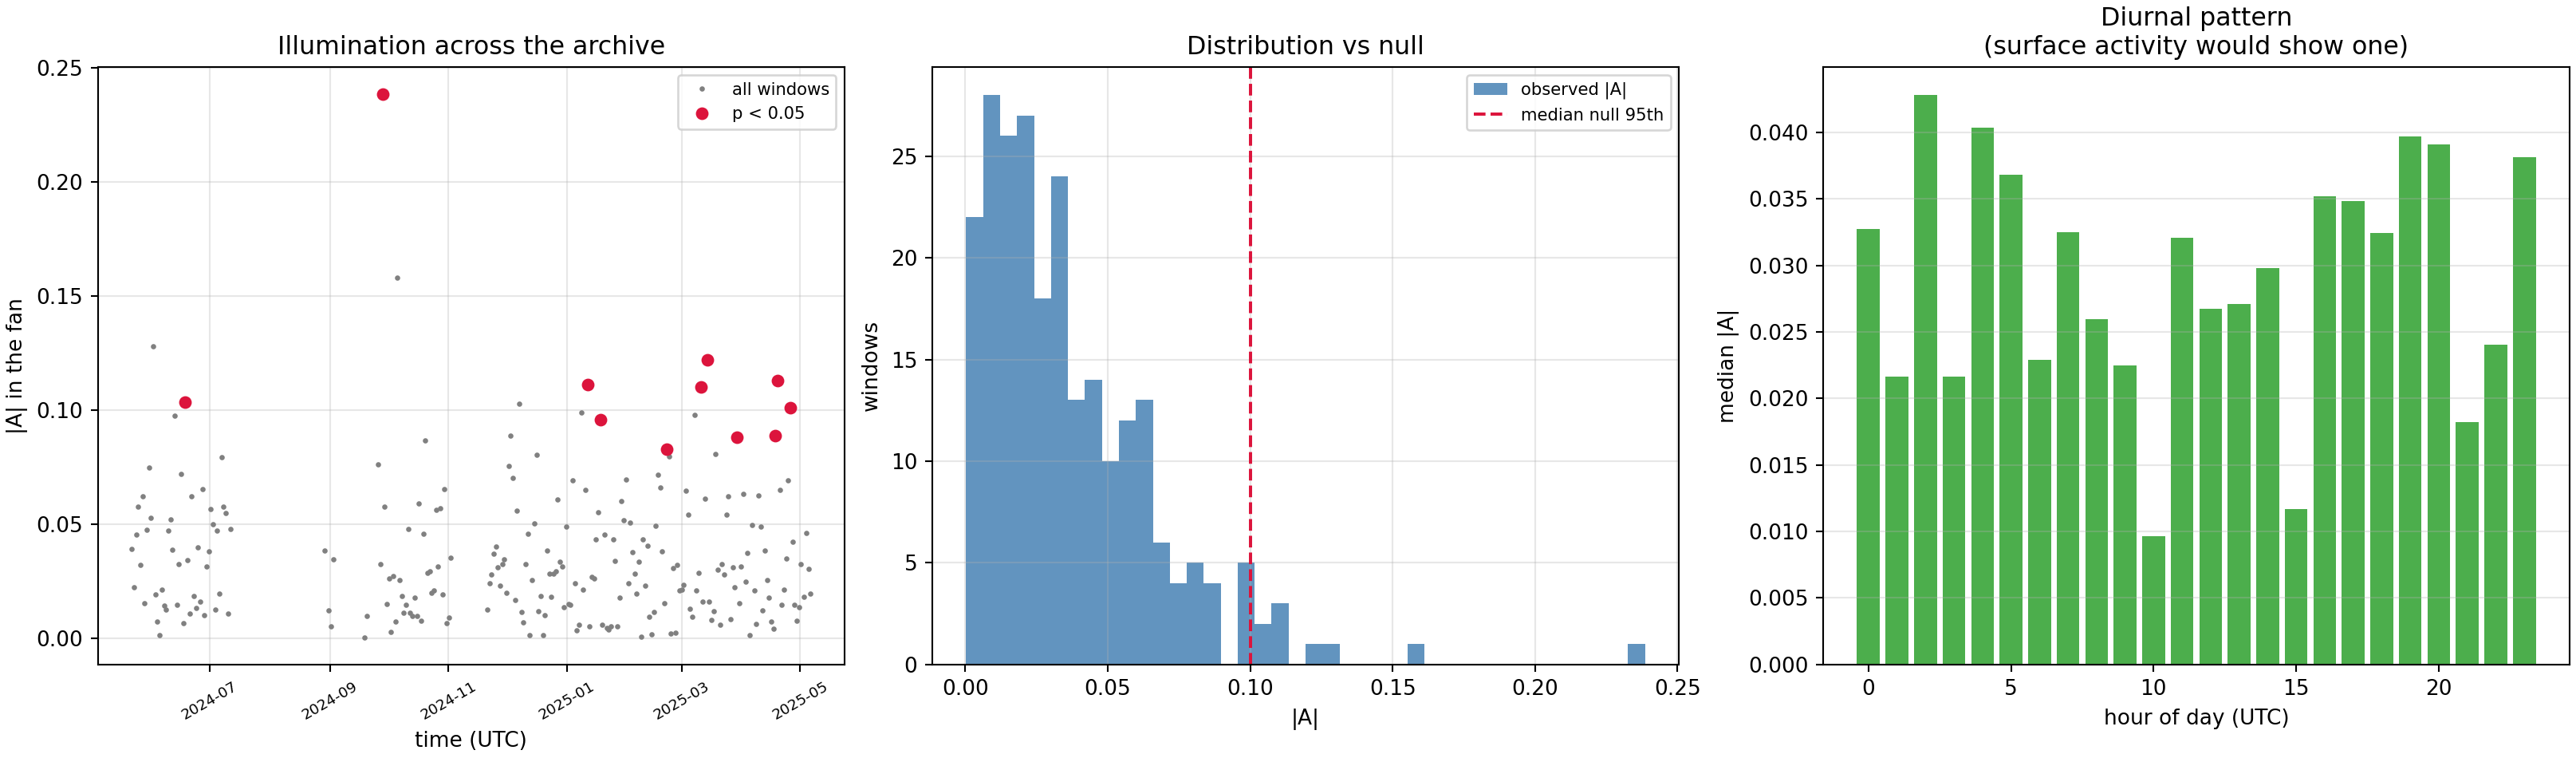

Source code (Python):
#!/usr/bin/env python3
"""Scan the archive for ILLUMINATED windows, instead of stacking everything.

THE RECOVERY IDEA, and why it is the one route never tried.

interrogator_and_illumination_v2.py established, with a working positive control,
that the ingredient Lellouch et al. (2019) relied on is missing from our data:
the downgoing/upgoing asymmetry in the body-wave fan that they cite as evidence
for surface sources is significant in their 2017 records (|A| = 0.348, p = 0.005)
and absent from a 2024-25 window (|A| = 0.04, p = 0.73, at every rank tested).

But that was ONE 30 s window from ONE day, and illumination by surface activity
is anthropogenic: it varies by hour of day and day of week. Meanwhile Behm (2016,
Geophys. Prospect. 10.1111/1365-2478.12424) found that under good illumination
"ambient noise from time periods as short as 30 seconds is sufficient to obtain
robust interferograms".

Put those together and our whole stacking strategy looks wrong. Every stack in
this tree pools indiscriminately -- 6 days, then a coherent 96 h stack -- which
would DILUTE an illuminated minority of windows into a majority of unilluminated
ones. That is consistent with the otherwise strange observation that our results
got WORSE with more data (per-day min p = 0.1345, 96 h coherent stack p = 0.9184).
If even a few per cent of windows are illuminated, selecting them and correlating
only those is a completely different experiment from stacking all of them.

WHAT THIS DOES
  1. Samples many 30 s windows spread across days AND hours of day.
  2. For each, measures |A| = |E(+k) - E(-k)| / (E(+k) + E(-k)) in the frozen
     2500-4000 m/s fan at positive frequencies, after projecting out the leading
     RANK_REMOVE spatial patterns (the static separable pattern would otherwise
     force |A| to zero by algebra -- see interrogator_and_illumination_v2.py).
  3. Nulls each window by shuffling fan cell powers between the +k and -k halves.
  4. Reports how many windows clear their own null, and whether those windows
     cluster by hour of day or day of week -- which is the signature of
     anthropogenic surface sources rather than of estimation noise.

DECISION RULE, FIXED BEFORE THE RUN.  With N windows tested at alpha = 0.05,
about 5 % clear by chance. Illumination is claimed only if the observed count
exceeds the 95th percentile of Binomial(N, 0.05), reported explicitly. Clustering
in hour of day is reported as supporting evidence but is NOT part of the gate.

If illuminated windows exist, the follow-up is defined in advance: rerun
ambient_lellouch2019_exact_stack.py over ONLY those windows and compare against
an equal number of randomly chosen unilluminated windows, so the comparison is
matched on window count and the selection is testable rather than assumed.

If none exist, the ambient route is closed on this archive at 5-20 Hz, and the
honest write-up is that negative plus the per-velocity result (0 of 181).

Reads raw HDF5 with h5py only. Never DASutils.readFile_HDF, whose median=True
default would delete the k = 0 structure this measurement depends on.

Output: illumination_window_scan.{npz,png,txt}
"""
from __future__ import annotations

import os
from pathlib import Path

import h5py
import numpy as np
import pandas as pd
import matplotlib
matplotlib.use("Agg")
import matplotlib.pyplot as plt
from scipy.signal import butter, detrend, resample_poly, sosfiltfilt
from scipy.stats import binom

HERE = Path(__file__).resolve().parent
STEM = HERE / "illumination_window_scan"
CSV = Path("/oak/stanford/groups/ettore88/data/SAFOD/SAFODAS1-harddrive-transfer/SAFOD_2024_2025.csv")

FMIN, FMAX = 5.0, 20.0
FS_COMMON = 250.0
WELLHEAD_CH = 23
APERTURE_CH = 686
SECONDS = 30.0
WIN_S = 2.0
V_LO, V_HI = 2500.0, 4000.0
RANK_REMOVE = 2
EDIT_LO, EDIT_HI = 0.2, 5.0
NULL_COUNT = 300
ALPHA = 0.05
N_WINDOWS = int(os.environ.get("SCAN_WINDOWS", "240"))
SEED = 20260819


def corrected_path(p):
    return Path(str(p).replace("/data/SAFODAS1-harddrive-transfer",
                               "/data/SAFOD/SAFODAS1-harddrive-transfer"))


def edit_traces(x):
    rms = np.sqrt(np.mean(x ** 2, axis=1))
    med = np.median(rms[rms > 0]) if np.any(rms > 0) else 0.0
    bad = (rms < EDIT_LO * med) | (rms > EDIT_HI * med) | ~np.isfinite(rms)
    good = np.flatnonzero(~bad)
    if good.size < 8:
        return None, -1
    for i in np.flatnonzero(bad):
        lo, hi = good[good < i], good[good > i]
        if lo.size and hi.size:
            a, b = lo[-1], hi[0]
            w = (i - a) / (b - a)
            x[i] = (1 - w) * x[a] + w * x[b]
        else:
            x[i] = x[good[0] if not lo.size else good[-1]]
    return x, int(bad.sum())


def prepare(x, fs):
    x, dropped = edit_traces(np.asarray(x, dtype=np.float64))
    if x is None:
        return None, fs, dropped
    x = np.diff(x, axis=1)
    if abs(fs - FS_COMMON) > 1e-6:
        factor = int(round(fs / FS_COMMON))
        if factor >= 1 and abs(fs / factor - FS_COMMON) < 1e-6:
            x = resample_poly(x, 1, factor, axis=1)
            fs = FS_COMMON
    x = detrend(x, axis=1)
    x = sosfiltfilt(butter(4, [FMIN, FMAX], btype="bandpass", fs=fs, output="sos"),
                    x, axis=1)
    return x, fs, dropped


def remove_rank(x, rank):
    """Project out the leading `rank` spatial patterns.

    Uses eigh() on the (nch x nch) spatial covariance rather than svd() on the
    (nch x nsamples) matrix.  The eigenvectors of x x^T ARE the left singular
    vectors of x, so this is the same operation, but a symmetric
    eigendecomposition of a 686 x 686 matrix is far more robust -- and faster --
    than LAPACK gesdd on 686 x 7500.  The first version of this scan died at
    window 60 of 240 with "SVD did not converge" on a single pathological window,
    losing the whole run.
    """
    if rank <= 0:
        return x
    xc = x - x.mean(axis=1, keepdims=True)
    c = xc @ xc.T
    c = 0.5 * (c + c.T)                     # enforce exact symmetry for eigh
    if not np.all(np.isfinite(c)):
        raise FloatingPointError("non-finite spatial covariance")
    w, v = np.linalg.eigh(c)                # ascending eigenvalues
    u = v[:, -rank:]                        # top `rank` spatial patterns
    return xc - u @ (u.T @ xc)


def asymmetry(x, fs, dx, rng):
    nw = int(WIN_S * fs)
    nch = x.shape[0]
    if x.shape[1] < nw:
        return None
    wt, wx = np.hanning(nw)[None, :], np.hanning(nch)[:, None]
    P = None
    for s in range(0, x.shape[1] - nw + 1, nw):
        F = np.fft.fftshift(np.fft.fft2(x[:, s:s + nw] * wt * wx))
        P = np.abs(F) ** 2 if P is None else P + np.abs(F) ** 2
    k = np.fft.fftshift(np.fft.fftfreq(nch, dx))
    f = np.fft.fftshift(np.fft.fftfreq(nw, 1.0 / fs))
    K, Fm = np.meshgrid(k, f, indexing="ij")
    pos_f = (Fm >= FMIN) & (Fm <= FMAX)
    with np.errstate(divide="ignore", invalid="ignore"):
        v = np.where(np.abs(K) > 0, Fm / np.abs(K), np.inf)
    fan = pos_f & (v >= V_LO) & (v <= V_HI)
    up, dn = fan & (K > 0), fan & (K < 0)
    if up.sum() < 4 or dn.sum() < 4:
        return None
    a, b = float(P[up].sum()), float(P[dn].sum())
    if a + b <= 0:
        return None
    obs = abs(a - b) / (a + b)
    signed = (a - b) / (a + b)
    pool = np.concatenate([P[up].ravel(), P[dn].ravel()])
    n_up = int(up.sum())
    nulls = np.empty(NULL_COUNT)
    for i in range(NULL_COUNT):
        s = rng.permutation(pool)
        x_, y_ = float(s[:n_up].sum()), float(s[n_up:].sum())
        nulls[i] = abs(x_ - y_) / (x_ + y_) if (x_ + y_) > 0 else 0.0
    return dict(asym=obs, signed=signed,
                p=float((np.sum(nulls >= obs) + 1) / (NULL_COUNT + 1)),
                null95=float(np.percentile(nulls, 95)),
                fan_share=100.0 * (a + b) / float(P[pos_f].sum()))


def main():
    log = []
    def say(s):
        print(s, flush=True); log.append(s)
    rng = np.random.default_rng(SEED)

    say("Scanning the archive for ILLUMINATED windows")
    say("  |A| in the %.0f-%.0f m/s fan, positive f, after rank-%d spatial removal"
        % (V_LO, V_HI, RANK_REMOVE))
    say("  channels %d-%d | %.0f s windows | %d windows requested"
        % (WELLHEAD_CH, WELLHEAD_CH + APERTURE_CH - 1, SECONDS, N_WINDOWS))
    say("  DECISION RULE fixed before the run: illumination is claimed only if the")
    say("  count of windows with p < %.2f exceeds the 95th percentile of" % ALPHA)
    say("  Binomial(N, %.2f). Hour-of-day clustering is supporting, not gating." % ALPHA)
    say("")

    db = pd.read_csv(CSV, sep=r"\s+")
    db = db[db.nSamples == 30000].copy()
    db["t"] = pd.to_datetime(db.startTime, utc=True, errors="coerce")
    db = db.dropna(subset=["t"]).sort_values("t").reset_index(drop=True)
    if db.empty:
        raise SystemExit("no continuous files in the manifest")

    # spread the sample over days AND hours so a diurnal pattern is visible
    idx = np.unique(np.linspace(0, len(db) - 1, N_WINDOWS).astype(int))
    say("  manifest spans %s to %s (%d continuous files)"
        % (db.t.iloc[0], db.t.iloc[-1], len(db)))
    say("")

    rows = []
    skipped = {"unreadable": 0, "short": 0, "trace_edit": 0, "non_finite": 0,
               "rank_removal": 0, "asymmetry": 0}
    for n, i in enumerate(idx):
        row = db.iloc[int(i)]
        f = corrected_path(row.file)
        if not f.is_file():
            continue
        try:
            with h5py.File(f, "r") as h:
                g = h["Acquisition/Raw[0]"]
                fs = float(g.attrs.get("OutputDataRate", 500.0))
                dx = float(h["Acquisition"].attrs.get("SpatialSamplingInterval", 1.0))
                ns = int(min(SECONDS * fs, g["RawData"].shape[0]))
                hi = WELLHEAD_CH + APERTURE_CH
                x = g["RawData"][:ns, WELLHEAD_CH:hi].astype(np.float32).T
        except Exception as exc:
            skipped["unreadable"] += 1
            say("  [%3d] %s unreadable: %s" % (n, f.name, exc))
            continue
        if x.shape[0] < APERTURE_CH:
            skipped["short"] += 1
            continue
        x, fs2, dropped = prepare(x, fs)
        if x is None:
            skipped["trace_edit"] += 1
            continue
        if not np.all(np.isfinite(x)):
            skipped["non_finite"] += 1
            continue
        # One bad window must not lose the run. Every skip is counted and
        # reported, so a scan that quietly measured half the archive cannot be
        # mistaken for a complete one.
        try:
            xr = remove_rank(x, RANK_REMOVE)
        except (np.linalg.LinAlgError, FloatingPointError) as exc:
            skipped["rank_removal"] += 1
            say("  [%3d] %s: rank removal failed (%s), skipped" % (n, f.name, exc))
            continue
        res = asymmetry(xr, fs2, dx, rng)
        if res is None:
            skipped["asymmetry"] += 1
            continue
        rows.append(dict(t=row.t, hour=int(row.t.hour), dow=int(row.t.dayofweek),
                         dropped=dropped, **res))
        if n % 20 == 0:
            say("  [%3d/%d] %s |A| %.4f p %.4f" % (n, len(idx), row.t, res["asym"], res["p"]))

    if not rows:
        raise SystemExit("no windows measured")
    df = pd.DataFrame(rows)
    N = len(df)
    hits = df[df.p < ALPHA]
    thresh = int(binom.ppf(0.95, N, ALPHA))
    say("")
    say("=== result ===")
    say("  windows measured            : %d of %d sampled" % (N, len(idx)))
    if sum(skipped.values()):
        say("  windows skipped             : %d  (%s)"
            % (sum(skipped.values()),
               ", ".join("%s %d" % (k, v) for k, v in skipped.items() if v)))
        say("  NOTE: skips are reported so a partial scan cannot be mistaken for")
        say("  a complete one. The decision rule below uses N = %d, the number" % N)
        say("  actually measured, not the number requested.")
    say("  |A| median %.4f, 90th %.4f, max %.4f"
        % (df.asym.median(), df.asym.quantile(0.90), df.asym.max()))
    say("  windows with p < %.2f        : %d" % (ALPHA, len(hits)))
    say("  expected by chance           : %.1f (95th percentile of Binomial = %d)"
        % (N * ALPHA, thresh))
    say("")

    detected = len(hits) > thresh
    if detected:
        say("  ILLUMINATED WINDOWS EXIST: %d observed against a chance ceiling of %d."
            % (len(hits), thresh))
        say("  Strongest windows:")
        for _, r in hits.nlargest(min(10, len(hits)), "asym").iterrows():
            say("    %s  |A| %.4f  p %.4f  signed %+.4f  fan %.2f%%"
                % (r.t, r.asym, r.p, r.signed, r.fan_share))
        same_sign = float(np.mean(np.sign(hits.signed) == np.sign(hits.signed.iloc[0])))
        say("")
        say("  directional consistency: %.0f %% of hits share one sign" % (100 * same_sign))
        say("  (a real one-sided illumination should be CONSISTENT in sign; a mix")
        say("   of both signs is more consistent with estimation noise)")
        say("")
        say("  hour-of-day distribution of hits (UTC):")
        for h in range(0, 24, 3):
            c = int(((hits.hour >= h) & (hits.hour < h + 3)).sum())
            a = int(((df.hour >= h) & (df.hour < h + 3)).sum())
            say("    %02d-%02d h  %3d hits / %3d windows%s"
                % (h, h + 3, c, a, "  " + "#" * c if c else ""))
        say("")
        say("  NEXT STEP, predefined: rerun ambient_lellouch2019_exact_stack.py over")
        say("  ONLY these windows and compare against an equal number of randomly")
        say("  chosen non-hit windows, matched on count so the selection itself is")
        say("  testable. Behm (2016) obtained robust interferograms from 30 s under")
        say("  good illumination, so %d windows is not obviously too few." % len(hits))
    else:
        say("  NO ILLUMINATED WINDOWS. %d windows clear p < %.2f against a chance"
            % (len(hits), ALPHA))
        say("  ceiling of %d, so the count is consistent with pure chance." % thresh)
        say("")
        say("  This closes the ambient route on this archive at %g-%g Hz. The field"
            % (FMIN, FMAX))
        say("  carries no net directional preference in the body-wave fan in ANY")
        say("  window sampled, and Lellouch's downgoing P is an inference FROM that")
        say("  asymmetry, so there is no arrival of that kind to recover. This is a")
        say("  property of the recording, not of the processing: the same")
        say("  measurement finds the asymmetry in his 2017 data (|A| = 0.348,")
        say("  p = 0.005) from only ~5 s.")
        say("")
        say("  The honest write-up is this negative plus the per-velocity result")
        say("  (0 of 181 velocities clear the per-velocity null). The velocity model")
        say("  itself remains reachable via earthquakes -- Lellouch's Figure 9 was")
        say("  mainly earthquake-derived, 206 events are cached, and G0 already")
        say("  matched the 2005 check shot to 0.2 %.")
    say("")
    say("  LIMITS: %.0f s per window and one window per sampled file, so a burst"
        % SECONDS)
    say("  shorter than %.0f s could be missed; rank-%d removal is conservative"
        % (SECONDS, RANK_REMOVE))
    say("  against a low-rank plane-wave arrival; the fan is the frozen")
    say("  %.0f-%.0f m/s selection; and |A| is along-fibre, near-vertical but not"
        % (V_LO, V_HI))
    say("  exactly vertical in this borehole.")

    fig, ax = plt.subplots(1, 3, figsize=(17, 5), constrained_layout=True)
    ax[0].plot(df.t, df.asym, ".", ms=3, color="0.5", label="all windows")
    if len(hits):
        ax[0].plot(hits.t, hits.asym, "o", ms=5, color="crimson", label="p < %.2f" % ALPHA)
    ax[0].set(xlabel="time (UTC)", ylabel="|A| in the fan",
              title="Illumination across the archive")
    ax[0].legend(fontsize=8); ax[0].grid(alpha=.3)
    ax[0].tick_params(axis="x", rotation=30, labelsize=7)
    ax[1].hist(df.asym, bins=40, color="steelblue", alpha=.85, label="observed |A|")
    ax[1].axvline(df.null95.median(), color="crimson", ls="--",
                  label="median null 95th")
    ax[1].set(xlabel="|A|", ylabel="windows", title="Distribution vs null")
    ax[1].legend(fontsize=8); ax[1].grid(alpha=.3)
    hr = df.groupby("hour").asym.median()
    ax[2].bar(hr.index, hr.values, color="tab:green", alpha=.85)
    ax[2].set(xlabel="hour of day (UTC)", ylabel="median |A|",
              title="Diurnal pattern\n(surface activity would show one)")
    ax[2].grid(alpha=.3, axis="y")
    fig.savefig(str(STEM) + ".png", dpi=190)
    np.savez(str(STEM) + ".npz",
             t=df.t.astype("int64").to_numpy(), asym=df.asym.to_numpy(),
             signed=df.signed.to_numpy(), p=df.p.to_numpy(),
             null95=df.null95.to_numpy(), hour=df.hour.to_numpy(),
             dow=df.dow.to_numpy(), fan_share=df.fan_share.to_numpy(),
             n_hits=len(hits), chance_ceiling=thresh, alpha=ALPHA,
             rank_removed=RANK_REMOVE)
    Path(str(STEM) + ".txt").write_text("\n".join(log) + "\n")
    say("")
    say("wrote %s.{npz,png,txt}" % STEM.name)


if __name__ == "__main__":
    main()
